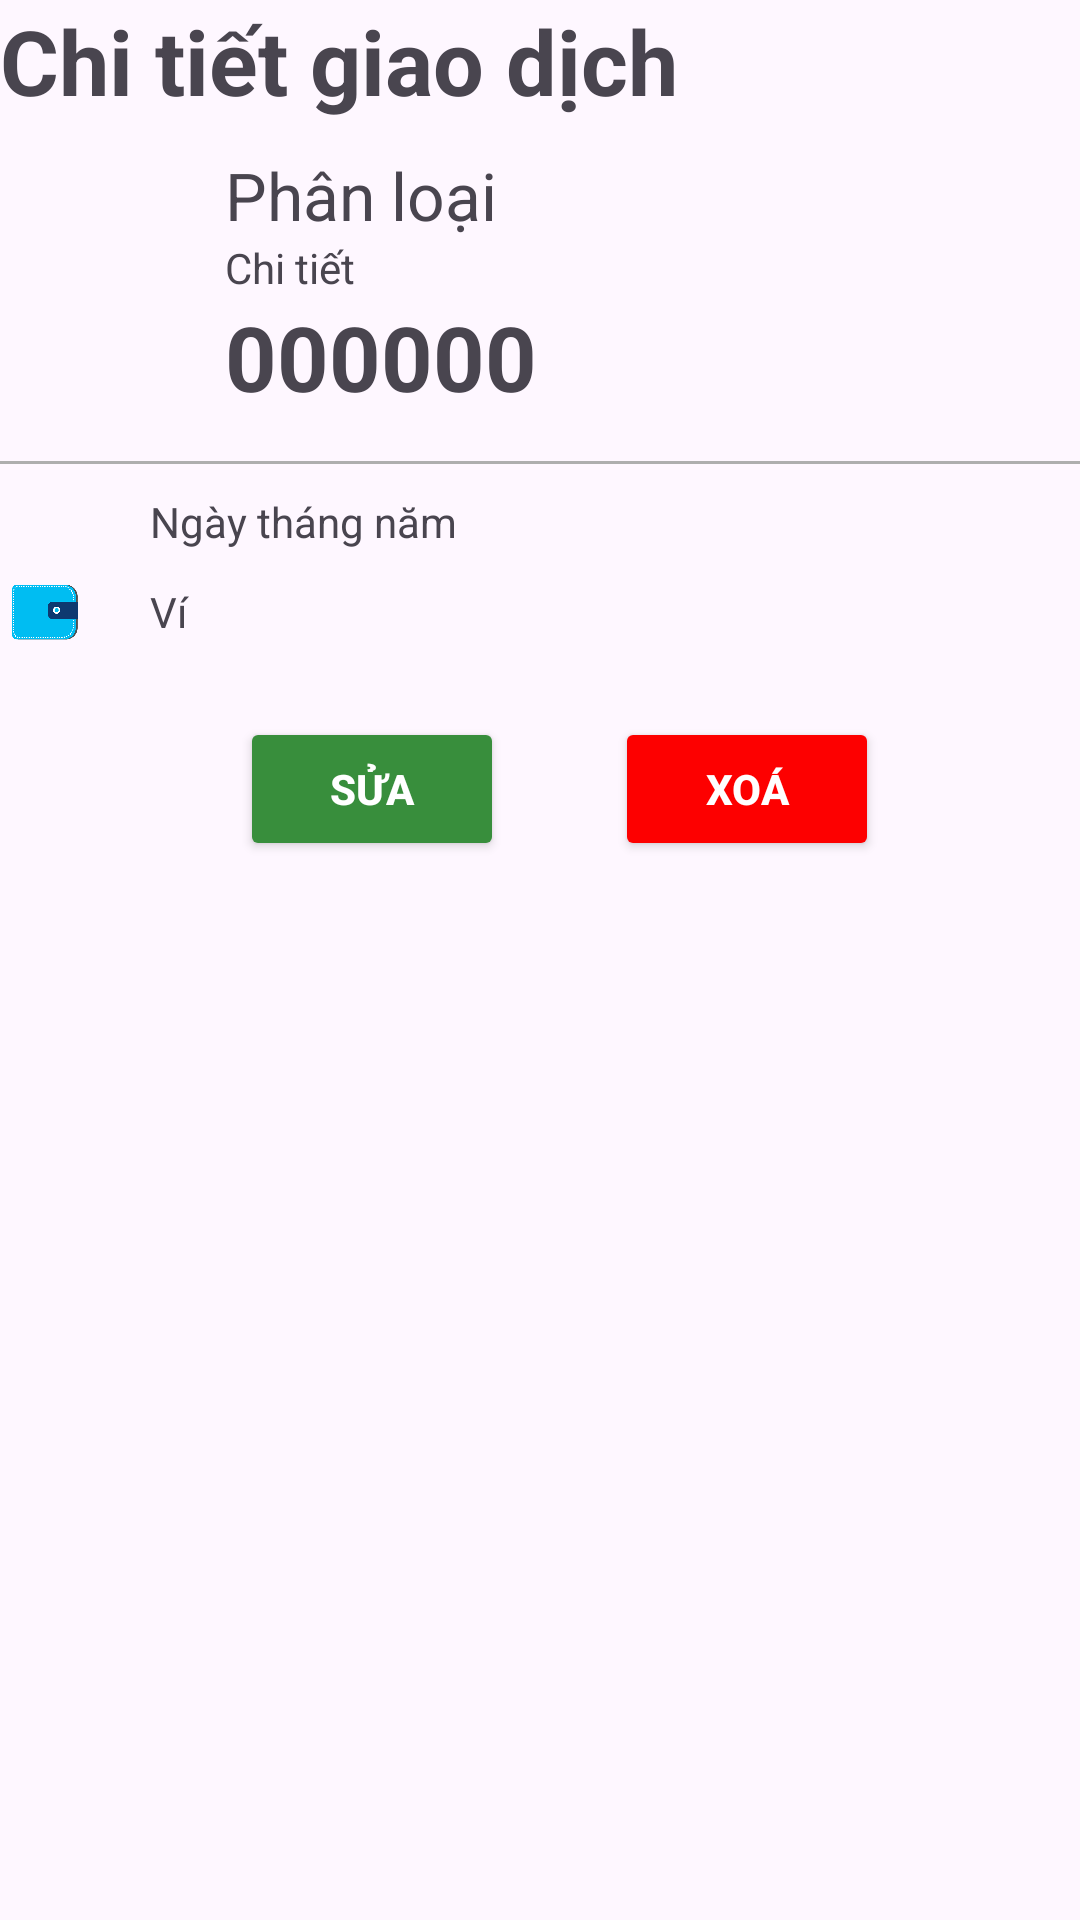

This screen was rendered from an Android layout file. Write that file and the resources it references.
<!-- AndroidManifest.xml: application theme Theme.SmartWallet -->
<!-- res/layout/fragment_transaction_detail.xml -->
<?xml version="1.0" encoding="utf-8"?>
<androidx.constraintlayout.widget.ConstraintLayout
    xmlns:android="http://schemas.android.com/apk/res/android"
    xmlns:app="http://schemas.android.com/apk/res-auto"
    xmlns:tools="http://schemas.android.com/tools"
    android:id="@+id/layoutTransactionDetail"
    android:layout_width="match_parent"
    android:layout_height="match_parent"
    android:layout_margin="10dp"
    tools:context=".view.fragment.transaction.TransactionDetailFragment">


    <TextView
        android:id="@+id/textViewTitle"
        android:layout_width="wrap_content"
        android:layout_height="wrap_content"
        android:text="@string/transaction_detail"
        android:textSize="30sp"
        android:textStyle="bold"
        app:layout_constraintBottom_toTopOf="@+id/layoutCategory"
        app:layout_constraintStart_toStartOf="parent"
        app:layout_constraintTop_toTopOf="parent"
        tools:ignore="VisualLintOverlap" />

    <LinearLayout
        android:id="@+id/layoutCategory"
        android:layout_width="match_parent"
        android:layout_height="wrap_content"
        android:layout_marginTop="10dp"
        android:orientation="horizontal"
        app:layout_constraintEnd_toEndOf="parent"
        app:layout_constraintStart_toStartOf="parent"
        app:layout_constraintTop_toBottomOf="@id/textViewTitle">

        <ImageView
            android:id="@+id/imageViewIconCategory"
            android:layout_width="90dp"
            android:layout_height="50dp"
            android:layout_gravity="center"
            android:layout_weight="1"
            android:contentDescription="@string/blank"
            android:scaleType="centerCrop"
            android:src="@drawable/package_icon"
            tools:ignore="ImageContrastCheck" />

        <LinearLayout
            android:layout_width="match_parent"
            android:layout_height="wrap_content"
            android:layout_weight="1"
            android:orientation="vertical">

            <TextView
                android:id="@+id/textViewCategoryName"
                android:layout_width="match_parent"
                android:layout_height="wrap_content"
                android:layout_gravity="center"
                android:paddingStart="30dp"
                android:text="@string/category"
                android:textSize="22sp"
                tools:ignore="RtlSymmetry" />

            <TextView
                android:id="@+id/textViewDetail"
                android:layout_width="match_parent"
                android:layout_height="wrap_content"
                android:layout_gravity="center"
                android:paddingStart="30dp"
                android:text="@string/detail"
                tools:ignore="RtlSymmetry" />

            <TextView
                android:id="@+id/textViewBalance"
                android:layout_width="match_parent"
                android:layout_height="wrap_content"
                android:paddingStart="30dp"
                android:text="@string/_000000"
                android:textSize="30sp"
                android:textStyle="bold"
                tools:ignore="RtlSymmetry" />
        </LinearLayout>
    </LinearLayout>

    <View
        android:id="@+id/lineView1"
        android:layout_width="match_parent"
        android:layout_height="1dp"
        android:layout_marginTop="10dp"
        android:background="@color/gray"
        app:layout_constraintBottom_toTopOf="@+id/layoutDateTime"
        app:layout_constraintEnd_toEndOf="parent"
        app:layout_constraintStart_toStartOf="parent"
        app:layout_constraintTop_toBottomOf="@id/layoutCategory" />


    <LinearLayout
        android:id="@+id/layoutDateTime"
        android:layout_width="match_parent"
        android:layout_height="wrap_content"
        android:layout_marginTop="20dp"
        android:orientation="horizontal"
        app:layout_constraintBottom_toTopOf="@+id/layoutWallet"
        app:layout_constraintEnd_toEndOf="parent"
        app:layout_constraintStart_toStartOf="parent"
        app:layout_constraintTop_toBottomOf="@+id/layoutCategory">

        <ImageView
            android:id="@+id/imageViewIconCalendar"
            android:layout_width="60dp"
            android:layout_height="30dp"
            android:layout_weight="1"
            android:contentDescription="@string/blank"
            android:src="@drawable/baseline_calendar_month_24"
            app:tint="@color/gray_bold" />

        <TextView
            android:id="@+id/textViewDateTime"
            android:layout_width="match_parent"
            android:layout_height="wrap_content"
            android:layout_gravity="center"
            android:layout_weight="1"
            android:paddingStart="20dp"
            android:text="@string/date_time"
            tools:ignore="RtlSymmetry" />
    </LinearLayout>

    <LinearLayout
        android:id="@+id/layoutWallet"
        android:layout_width="match_parent"
        android:layout_height="wrap_content"
        android:orientation="horizontal"
        app:layout_constraintEnd_toEndOf="parent"
        app:layout_constraintStart_toStartOf="parent"
        app:layout_constraintTop_toBottomOf="@+id/layoutDateTime">

        <ImageView
            android:id="@+id/imageViewIconWallet"
            android:layout_width="60dp"
            android:layout_height="30dp"
            android:layout_weight="1"
            android:contentDescription="@string/blank"
            android:src="@drawable/wallet"
            tools:ignore="ImageContrastCheck" />

        <TextView
            android:id="@+id/textViewWalletName"
            android:layout_width="match_parent"
            android:layout_height="wrap_content"
            android:layout_gravity="center"
            android:paddingStart="20dp"
            android:layout_weight="1"
            android:text="@string/wallet"
            tools:ignore="RtlSymmetry" />
    </LinearLayout>

    <androidx.constraintlayout.widget.ConstraintLayout
        android:id="@+id/layoutButton"
        android:layout_width="0dp"
        android:layout_height="wrap_content"
        android:layout_marginTop="20dp"
        app:layout_constraintEnd_toEndOf="parent"
        app:layout_constraintStart_toStartOf="parent"
        app:layout_constraintTop_toBottomOf="@+id/layoutWallet">

        <Button
            android:id="@+id/buttonEdit"
            android:layout_width="wrap_content"
            android:layout_height="wrap_content"
            android:layout_marginStart="80dp"
            android:backgroundTint="@color/green_special"
            android:text="@string/edit"
            android:textColor="@color/white"
            android:textStyle="bold"
            app:layout_constraintBottom_toBottomOf="parent"
            app:layout_constraintStart_toStartOf="parent"
            app:layout_constraintTop_toTopOf="parent"
            app:layout_constraintVertical_bias="0.0" />

        <Button
            android:id="@+id/buttonDelete"
            android:layout_width="wrap_content"
            android:layout_height="wrap_content"
            android:layout_marginEnd="30dp"
            android:backgroundTint="@color/red"
            android:text="@string/delete"
            android:textColor="@color/white"
            android:textStyle="bold"
            app:layout_constraintBottom_toBottomOf="parent"
            app:layout_constraintEnd_toEndOf="parent"
            app:layout_constraintStart_toEndOf="@+id/buttonEdit"
            app:layout_constraintTop_toTopOf="parent" />
    </androidx.constraintlayout.widget.ConstraintLayout>
</androidx.constraintlayout.widget.ConstraintLayout>
<!-- resources referenced by this layout -->
<resources>
  <color name="gray">#AEAEAE</color>
  <color name="gray_bold">#4B4B4B</color>
  <color name="green_special">#388E3C</color>
  <color name="red">#FD0000</color>
  <color name="white">#FFFFFFFF</color>
  <!-- drawable wallet: png bitmap (drawable, 32523 bytes) -->
  <string name="_000000">000000</string>
  <string name="blank">Blank</string>
  <string name="category">Phân loại</string>
  <string name="date_time">Ngày tháng năm</string>
  <string name="delete">Xoá</string>
  <string name="detail">Chi tiết</string>
  <string name="edit">Sửa</string>
  <string name="transaction_detail">Chi tiết giao dịch</string>
  <string name="wallet">Ví</string>
  <style name="Theme.SmartWallet" parent="Base.Theme.SmartWallet" />
  <style name="Base.Theme.SmartWallet" parent="Theme.Material3.DayNight.NoActionBar">
          
          
      </style>
</resources>
